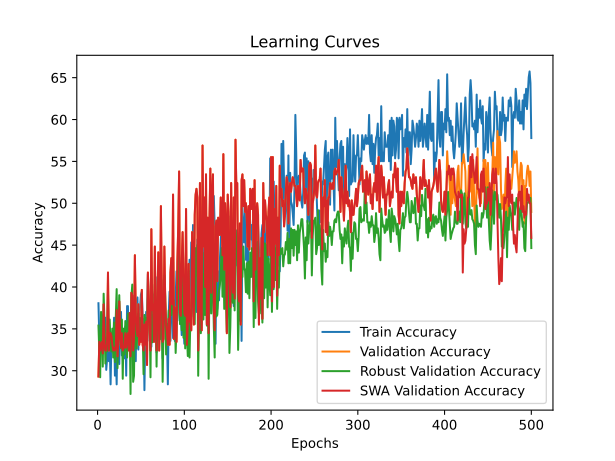

Values plotted in this chart, from the file beside it:
time; train_accuracy; train_loss; valid_accuracy; valid_loss; valid_accuracy_robust; valid_accuracy_swa; valid_accuracy_robust_swa
40,4258; 38,0623; 1,1939; 29,3103; 1,0975; 35,3902; 29,3103; 35,3902
78,0172; 33,9100; 1,1715; 33,4483; 1,1192; 32,4864; 33,4483; 32,4864
114,0027; 35,2941; 1,0818; 32,4138; 1,1394; 29,2196; 32,4138; 29,2196
151,8992; 34,9481; 1,0980; 33,1034; 1,0935; 37,0236; 33,1034; 37,0236
191,3839; 33,5640; 1,1308; 33,4483; 1,1148; 36,1162; 33,4483; 36,1162
230,7011; 32,8720; 1,0990; 32,0690; 1,1332; 30,4900; 32,0690; 30,4900
268,1786; 34,2561; 1,1018; 37,9310; 1,0812; 39,2015; 37,9310; 39,2015
304,7233; 32,5260; 1,1081; 33,1034; 1,0860; 35,7532; 33,1034; 35,7532
342,3293; 36,3322; 1,1471; 32,4138; 1,1242; 30,8530; 32,4138; 30,8530
379,9025; 30,1038; 1,1599; 32,4138; 1,1037; 33,9383; 32,4138; 33,9383
415,5415; 31,4879; 1,1128; 33,7931; 1,0862; 32,3049; 33,7931; 32,3049
454,0148; 34,2561; 1,1201; 41,7241; 1,0594; 39,3829; 41,7241; 39,3829
491,4069; 31,1419; 1,1018; 32,4138; 1,1114; 32,4864; 32,4138; 32,4864
530,5869; 33,2180; 1,0898; 34,4828; 1,0870; 36,1162; 34,4828; 36,1162
567,8036; 28,3737; 1,1228; 34,4828; 1,1274; 32,8494; 34,4828; 32,8494
607,4261; 33,5640; 1,1168; 34,1379; 1,1043; 32,3049; 34,1379; 32,3049
646,4412; 33,2180; 1,1293; 33,1034; 1,1168; 35,0272; 33,1034; 35,0272
683,0307; 32,8720; 1,1233; 32,4138; 1,1023; 31,5789; 32,4138; 31,5789
719,8838; 36,3322; 1,0907; 32,7586; 1,0961; 35,7532; 32,7586; 35,7532
757,5761; 29,4118; 1,1101; 32,4138; 1,0963; 31,0345; 32,4138; 31,0345
794,7073; 32,1799; 1,1035; 32,7586; 1,1219; 36,4791; 32,7586; 36,4791
836,7470; 28,3737; 1,1150; 37,2414; 1,0817; 39,7459; 37,2414; 39,7459
875,6217; 35,2941; 1,0993; 31,7241; 1,1049; 30,3085; 31,7241; 30,3085
916,1039; 31,4879; 1,1147; 33,7931; 1,0969; 35,2087; 33,7931; 35,2087
956,9294; 30,7958; 1,1068; 38,2759; 1,0889; 39,0200; 38,2759; 39,0200
990,0583; 36,3322; 1,0902; 34,4828; 1,3175; 34,4828; 34,4828; 34,4828
1026,6420; 37,0242; 1,0926; 32,7586; 1,2264; 32,6679; 32,7586; 32,6679
1064,7582; 31,8339; 1,1782; 34,4828; 1,0771; 36,1162; 34,4828; 36,1162
1101,8912; 32,8720; 1,0988; 32,4138; 1,1264; 29,0381; 32,4138; 29,0381
1138,8630; 34,6021; 1,1034; 32,7586; 1,1146; 35,0272; 32,7586; 35,0272
1177,4425; 31,4879; 1,1677; 32,7586; 1,1109; 31,9419; 32,7586; 31,9419
1215,6014; 35,2941; 1,1144; 34,4828; 1,0737; 35,9347; 34,4828; 35,9347
1253,2193; 29,4118; 1,1168; 32,7586; 1,1140; 35,0272; 32,7586; 35,0272
1288,4267; 37,7163; 1,1301; 34,1379; 1,0973; 31,5789; 34,1379; 31,5789
1326,8081; 37,7163; 1,0891; 34,4828; 1,0650; 36,8421; 34,4828; 36,8421
1365,4140; 33,9100; 1,1064; 32,4138; 1,1038; 32,6679; 32,4138; 32,6679
1401,4193; 36,6782; 1,0978; 36,8966; 1,0840; 35,5717; 36,8966; 35,5717
1440,4361; 33,2180; 1,1211; 31,7241; 1,1882; 27,2232; 31,7241; 27,2232
1478,5294; 32,5260; 1,1825; 39,3103; 1,0891; 38,8385; 39,3103; 38,8385
1516,0115; 33,5640; 1,1229; 38,9655; 1,0847; 40,2904; 38,9655; 40,2904
1554,9673; 32,1799; 1,1243; 32,4138; 1,1173; 28,6751; 32,4138; 28,6751
1591,0507; 33,2180; 1,1121; 33,7931; 1,1117; 29,4011; 33,7931; 29,4011
1629,6681; 32,8720; 1,1247; 43,7931; 1,0768; 38,8385; 43,7931; 38,8385
1668,2511; 31,1419; 1,0979; 36,8966; 1,0783; 33,9383; 36,8966; 33,9383
1704,9159; 38,4083; 1,1002; 34,8276; 1,0775; 32,6679; 34,8276; 32,6679
1742,7097; 38,7543; 1,0841; 34,1379; 1,0914; 35,9347; 34,1379; 35,9347
1780,7853; 32,5260; 1,1101; 37,9310; 1,0680; 36,8421; 37,9310; 36,8421
1819,5519; 36,3322; 1,1285; 33,1034; 1,1717; 34,6642; 33,1034; 34,6642
1858,3131; 37,7163; 1,1413; 34,4828; 1,0494; 36,2976; 34,4828; 36,2976
1895,6973; 39,1003; 1,1150; 33,4483; 1,0843; 34,3013; 33,4483; 34,3013
1934,0914; 39,4464; 1,1140; 39,6552; 1,0738; 33,7568; 39,6552; 33,7568
1970,8282; 36,3322; 1,1491; 33,1034; 1,1249; 34,6642; 33,1034; 34,6642
2010,0884; 35,9862; 1,1210; 32,4138; 1,0930; 29,5826; 32,4138; 29,5826
2049,4001; 27,6817; 1,1178; 35,5172; 1,1056; 36,6606; 35,5172; 36,6606
2088,2985; 34,6021; 1,0997; 33,1034; 1,1393; 34,4828; 33,1034; 34,4828
2126,2149; 37,0242; 1,0918; 35,8621; 1,0586; 36,2976; 35,8621; 36,2976
2164,3292; 36,6782; 1,1225; 30,6897; 1,1014; 33,7568; 30,6897; 33,7568
2202,7041; 41,5225; 1,1086; 41,7241; 1,0605; 38,6570; 41,7241; 38,6570
2242,8405; 37,7163; 1,0911; 38,2759; 1,0825; 37,5681; 38,2759; 37,5681
2280,9641; 33,5640; 1,1418; 35,1724; 1,0867; 36,6606; 35,1724; 36,6606
... 440 more rows
